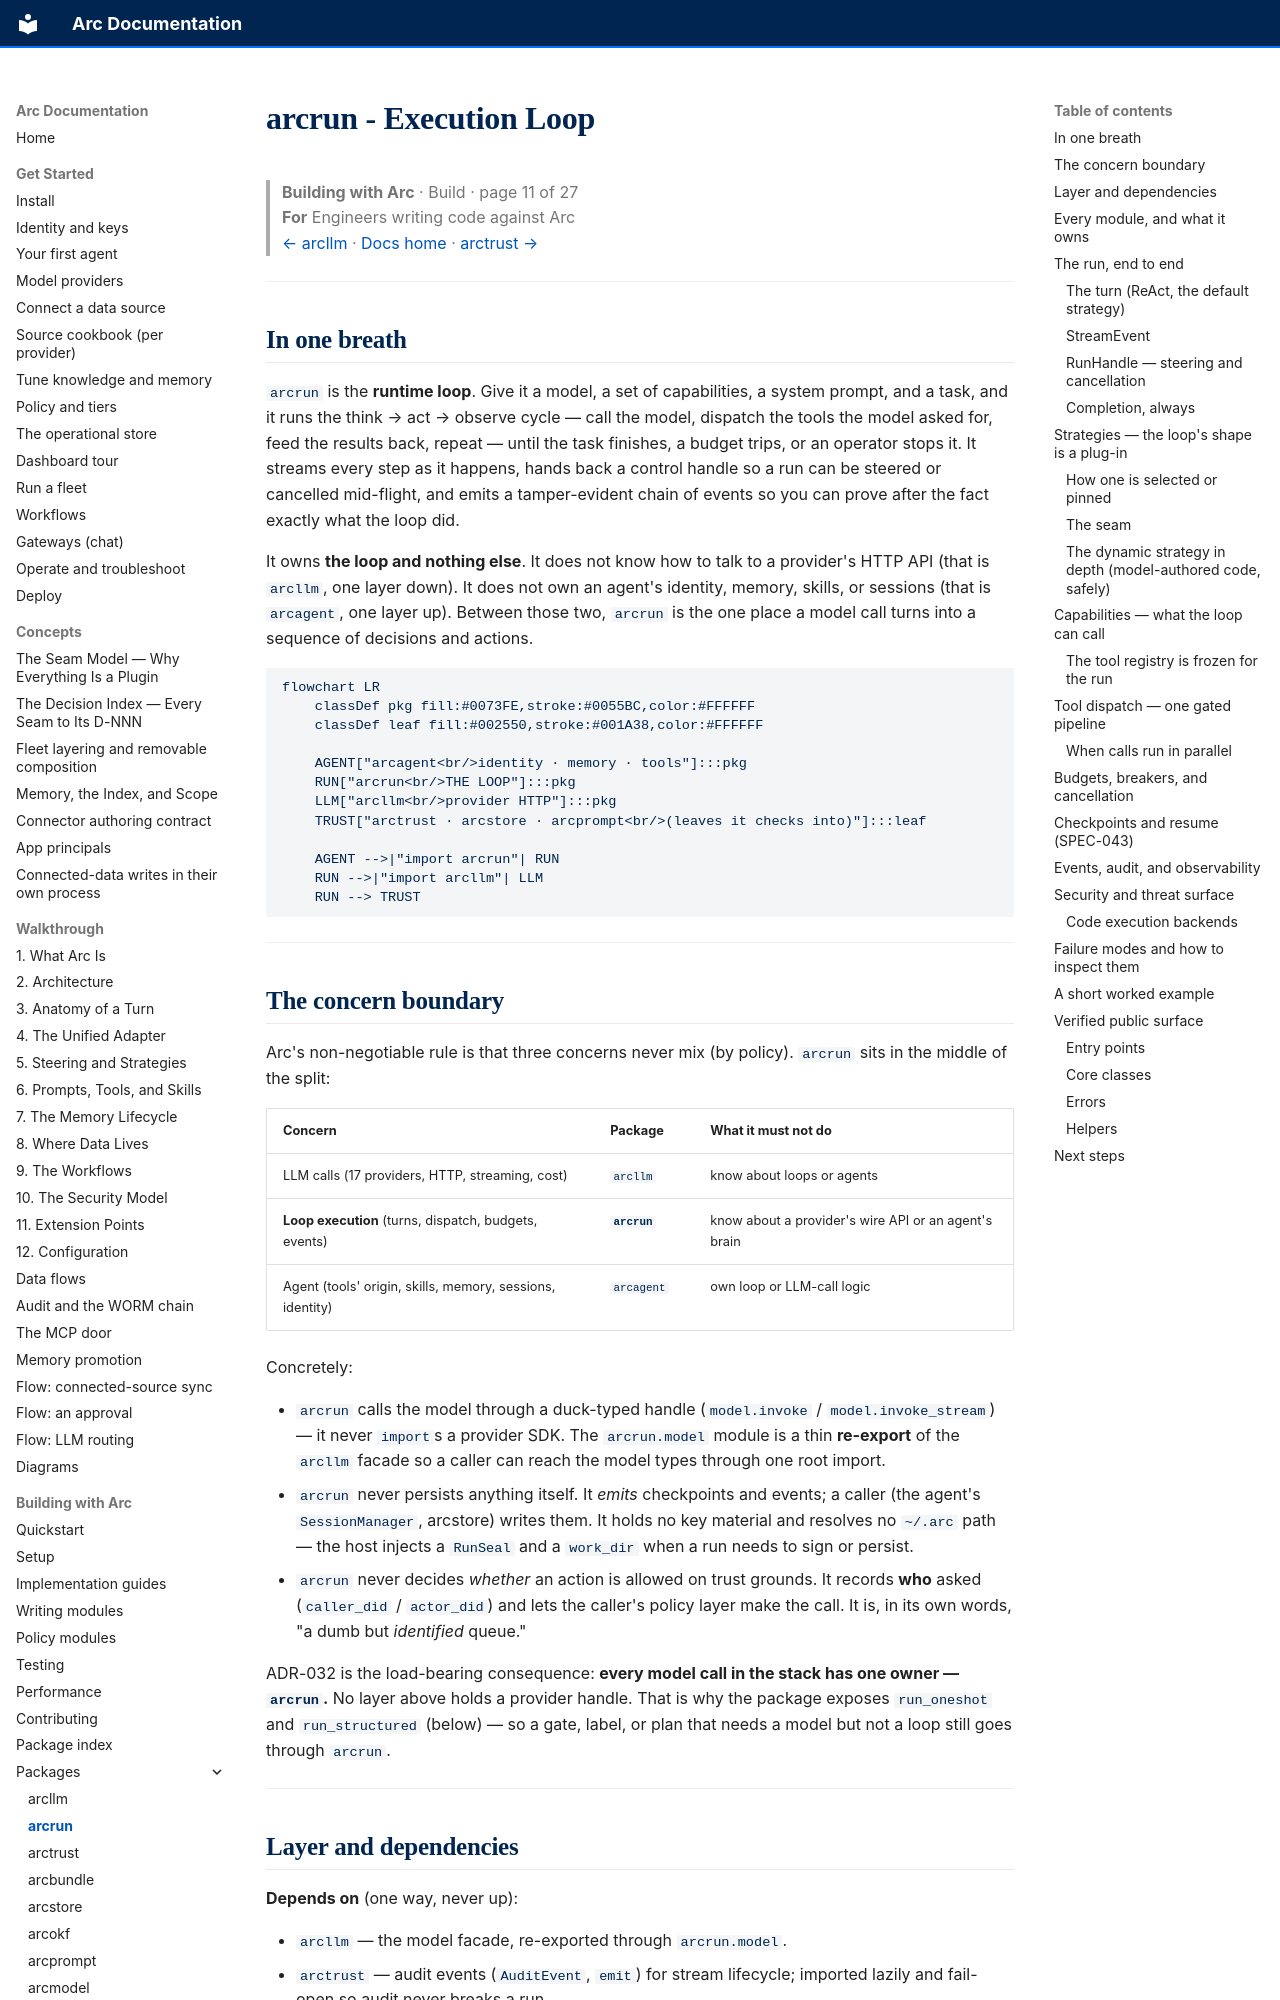

repository: joshuamschultz/Arc · page: building/packages/arcrun/index.html · generator: mkdocs

# arcrun - Execution Loop

> **Building with Arc**  ·  Build  ·  page 11 of 27  
> **For** Engineers writing code against Arc  
> [← arcllm](arcllm.md)  ·  [Docs home](../../README.md)  ·  [arctrust →](arctrust.md)

---

## In one breath

`arcrun` is the **runtime loop**. Give it a model, a set of capabilities, a
system prompt, and a task, and it runs the think → act → observe cycle — call
the model, dispatch the tools the model asked for, feed the results back,
repeat — until the task finishes, a budget trips, or an operator stops it. It
streams every step as it happens, hands back a control handle so a run can be
steered or cancelled mid-flight, and emits a tamper-evident chain of events so
you can prove after the fact exactly what the loop did.

It owns **the loop and nothing else**. It does not know how to talk to a
provider's HTTP API (that is `arcllm`, one layer down). It does not own an
agent's identity, memory, skills, or sessions (that is `arcagent`, one layer
up). Between those two, `arcrun` is the one place a model call turns into a
sequence of decisions and actions.

```mermaid
flowchart LR
    classDef pkg fill:#0073FE,stroke:#0055BC,color:#FFFFFF
    classDef leaf fill:#002550,stroke:#001A38,color:#FFFFFF

    AGENT["arcagent<br/>identity · memory · tools"]:::pkg
    RUN["arcrun<br/>THE LOOP"]:::pkg
    LLM["arcllm<br/>provider HTTP"]:::pkg
    TRUST["arctrust · arcstore · arcprompt<br/>(leaves it checks into)"]:::leaf

    AGENT -->|"import arcrun"| RUN
    RUN -->|"import arcllm"| LLM
    RUN --> TRUST
```

---

## The concern boundary

Arc's non-negotiable rule is that three concerns never mix (by policy).
`arcrun` sits in the middle of the split:

| Concern | Package | What it must **not** do |
|---|---|---|
| LLM calls (17 providers, HTTP, streaming, cost) | `arcllm` | know about loops or agents |
| **Loop execution** (turns, dispatch, budgets, events) | **`arcrun`** | know about a provider's wire API or an agent's brain |
| Agent (tools' origin, skills, memory, sessions, identity) | `arcagent` | own loop or LLM-call logic |

Concretely:

- `arcrun` calls the model through a duck-typed handle (`model.invoke` /
  `model.invoke_stream`) — it never `import`s a provider SDK. The `arcrun.model`
  module is a thin **re-export** of the `arcllm` facade so a caller can reach
  the model types through one root import.
- `arcrun` never persists anything itself. It *emits* checkpoints and events; a
  caller (the agent's `SessionManager`, arcstore) writes them. It holds no key
  material and resolves no `~/.arc` path — the host injects a `RunSeal` and a
  `work_dir` when a run needs to sign or persist.
- `arcrun` never decides *whether* an action is allowed on trust grounds. It
  records **who** asked (`caller_did` / `actor_did`) and lets the caller's
  policy layer make the call. It is, in its own words, "a dumb but *identified*
  queue."

ADR-032 is the load-bearing consequence: **every model call in the stack has
one owner — `arcrun`.** No layer above holds a provider handle. That is why the
package exposes `run_oneshot` and `run_structured` (below) — so a gate, label,
or plan that needs a model but not a loop still goes through `arcrun`.

---

## Layer and dependencies

**Depends on** (one way, never up):

- `arcllm` — the model facade, re-exported through `arcrun.model`.
- `arctrust` — audit events (`AuditEvent`, `emit`) for stream lifecycle; imported
  lazily and fail-open so audit never breaks a run.
- `arcstore` — the operational spool (`arcstore.spool`, `arcstore.records`) that
  loop and tool events are mirrored to, and `request_context` for run-id
  correlation.
- `arcprompt` — stock strategy/prompt markdown under `arcrun/context/`, resolved
  through `load_stock` so an operator overlay is honored.

**Imported by:** `arcagent` (through the `import arcrun` facade only — never a
deep import), and nothing lower. The one-way layering is enforced by
`tests/test_layering.py` and the repo's AST architecture guards; a reverse or
skip-level import fails the build.

---
